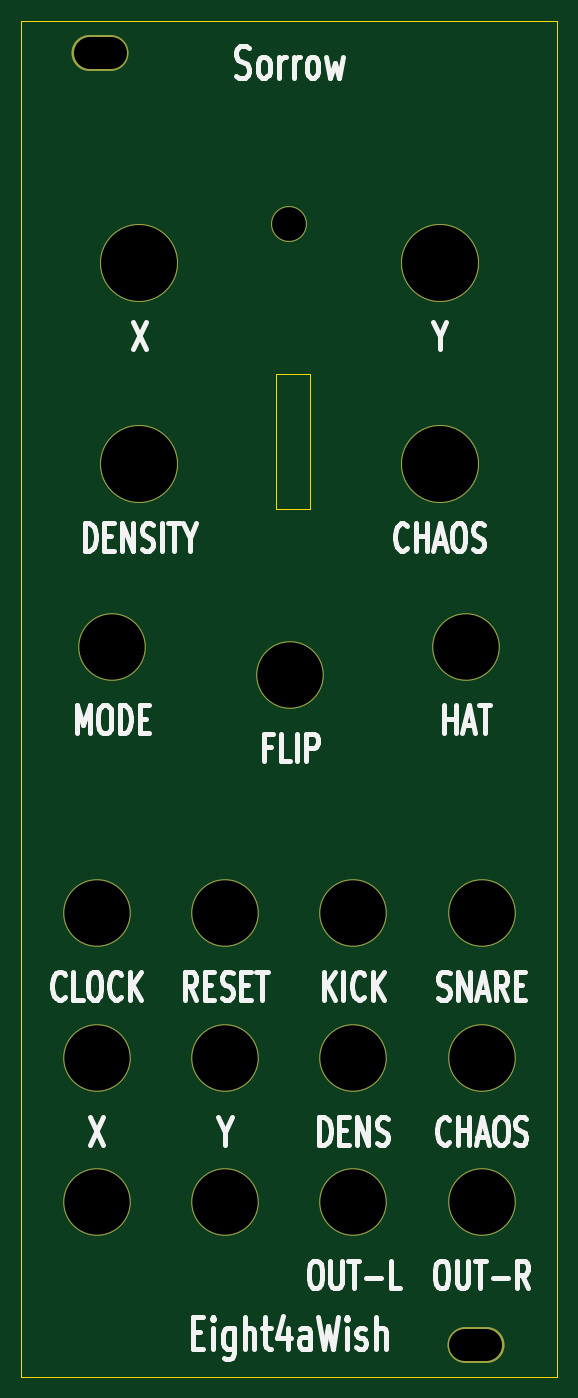
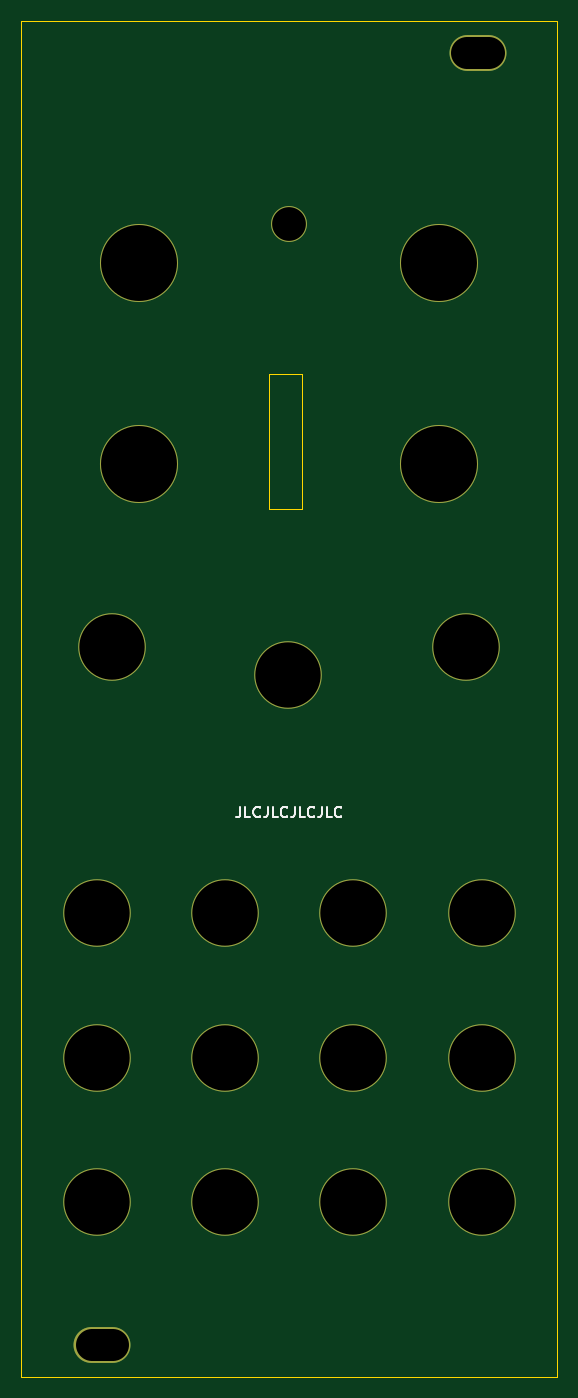
Circuit board: 9 layer files. Board 50.8 x 128.5 mm.
- bottom_copper: sorrow_10hp-B_Cu.gbl (1265 bytes)
- bottom_mask: sorrow_10hp-B_Mask.gbs (1116 bytes)
- bottom_silk: sorrow_10hp-B_Silkscreen.gbo (4703 bytes)
- outline: sorrow_10hp-Edge_Cuts.gm1 (681 bytes)
- top_copper: sorrow_10hp-F_Cu.gtl (1265 bytes)
- top_mask: sorrow_10hp-F_Mask.gts (1116 bytes)
- top_silk: sorrow_10hp-F_Silkscreen.gto (31374 bytes)
- drill: sorrow_10hp-NPTH.drl (884 bytes)
- drill: sorrow_10hp-PTH.drl (265 bytes)

=== bottom_copper: sorrow_10hp-B_Cu.gbl ===
%TF.GenerationSoftware,KiCad,Pcbnew,9.0.7*%
%TF.CreationDate,2026-08-24T06:50:24+01:00*%
%TF.ProjectId,sorrow_10hp,736f7272-6f77-45f3-9130-68702e6b6963,rev?*%
%TF.SameCoordinates,Original*%
%TF.FileFunction,Copper,L2,Bot*%
%TF.FilePolarity,Positive*%
%FSLAX46Y46*%
G04 Gerber Fmt 4.6, Leading zero omitted, Abs format (unit mm)*
G04 Created by KiCad (PCBNEW 9.0.7) date 2026-08-24 06:50:24*
%MOMM*%
%LPD*%
G01*
G04 APERTURE LIST*
%TA.AperFunction,WasherPad*%
%ADD10O,5.400000X3.400000*%
%TD*%
%TA.AperFunction,WasherPad*%
%ADD11C,3.400000*%
%TD*%
%TA.AperFunction,WasherPad*%
%ADD12C,7.400000*%
%TD*%
%TA.AperFunction,WasherPad*%
%ADD13C,6.400000*%
%TD*%
G04 APERTURE END LIST*
D10*
%TO.P,PANEL,*%
%TO.N,*%
X7500000Y-3000000D03*
D11*
X25399999Y-19252005D03*
D12*
X11175500Y-22904289D03*
X39649996Y-22904289D03*
X11175500Y-42027311D03*
X39649996Y-42027311D03*
D13*
X42155087Y-59288206D03*
X8649995Y-59288225D03*
X25502894Y-61956597D03*
X19316694Y-84561903D03*
X31483297Y-84561903D03*
X43650000Y-84561903D03*
X7149999Y-84561952D03*
X7149999Y-98311904D03*
X19316694Y-98311904D03*
X31483297Y-98311904D03*
X43650000Y-98311904D03*
X7149999Y-111900001D03*
X19316694Y-111900001D03*
X31483297Y-111900001D03*
X43650000Y-111900001D03*
D10*
X43100000Y-125500000D03*
%TD*%
M02*

=== bottom_mask: sorrow_10hp-B_Mask.gbs ===
%TF.GenerationSoftware,KiCad,Pcbnew,9.0.7*%
%TF.CreationDate,2026-08-24T06:50:24+01:00*%
%TF.ProjectId,sorrow_10hp,736f7272-6f77-45f3-9130-68702e6b6963,rev?*%
%TF.SameCoordinates,Original*%
%TF.FileFunction,Soldermask,Bot*%
%TF.FilePolarity,Negative*%
%FSLAX46Y46*%
G04 Gerber Fmt 4.6, Leading zero omitted, Abs format (unit mm)*
G04 Created by KiCad (PCBNEW 9.0.7) date 2026-08-24 06:50:24*
%MOMM*%
%LPD*%
G01*
G04 APERTURE LIST*
%ADD10O,5.400000X3.400000*%
%ADD11C,3.400000*%
%ADD12C,7.400000*%
%ADD13C,6.400000*%
G04 APERTURE END LIST*
D10*
%TO.C,PANEL*%
X7500000Y-3000000D03*
D11*
X25399999Y-19252005D03*
D12*
X11175500Y-22904289D03*
X39649996Y-22904289D03*
X11175500Y-42027311D03*
X39649996Y-42027311D03*
D13*
X42155087Y-59288206D03*
X8649995Y-59288225D03*
X25502894Y-61956597D03*
X19316694Y-84561903D03*
X31483297Y-84561903D03*
X43650000Y-84561903D03*
X7149999Y-84561952D03*
X7149999Y-98311904D03*
X19316694Y-98311904D03*
X31483297Y-98311904D03*
X43650000Y-98311904D03*
X7149999Y-111900001D03*
X19316694Y-111900001D03*
X31483297Y-111900001D03*
X43650000Y-111900001D03*
D10*
X43100000Y-125500000D03*
%TD*%
M02*

=== bottom_silk: sorrow_10hp-B_Silkscreen.gbo ===
%TF.GenerationSoftware,KiCad,Pcbnew,9.0.7*%
%TF.CreationDate,2026-08-24T06:50:24+01:00*%
%TF.ProjectId,sorrow_10hp,736f7272-6f77-45f3-9130-68702e6b6963,rev?*%
%TF.SameCoordinates,Original*%
%TF.FileFunction,Legend,Bot*%
%TF.FilePolarity,Positive*%
%FSLAX46Y46*%
G04 Gerber Fmt 4.6, Leading zero omitted, Abs format (unit mm)*
G04 Created by KiCad (PCBNEW 9.0.7) date 2026-08-24 06:50:24*
%MOMM*%
%LPD*%
G01*
G04 APERTURE LIST*
%ADD10C,0.150000*%
G04 APERTURE END LIST*
D10*
X30019048Y-74454819D02*
X30019048Y-75169104D01*
X30019048Y-75169104D02*
X30066667Y-75311961D01*
X30066667Y-75311961D02*
X30161905Y-75407200D01*
X30161905Y-75407200D02*
X30304762Y-75454819D01*
X30304762Y-75454819D02*
X30400000Y-75454819D01*
X29066667Y-75454819D02*
X29542857Y-75454819D01*
X29542857Y-75454819D02*
X29542857Y-74454819D01*
X28161905Y-75359580D02*
X28209524Y-75407200D01*
X28209524Y-75407200D02*
X28352381Y-75454819D01*
X28352381Y-75454819D02*
X28447619Y-75454819D01*
X28447619Y-75454819D02*
X28590476Y-75407200D01*
X28590476Y-75407200D02*
X28685714Y-75311961D01*
X28685714Y-75311961D02*
X28733333Y-75216723D01*
X28733333Y-75216723D02*
X28780952Y-75026247D01*
X28780952Y-75026247D02*
X28780952Y-74883390D01*
X28780952Y-74883390D02*
X28733333Y-74692914D01*
X28733333Y-74692914D02*
X28685714Y-74597676D01*
X28685714Y-74597676D02*
X28590476Y-74502438D01*
X28590476Y-74502438D02*
X28447619Y-74454819D01*
X28447619Y-74454819D02*
X28352381Y-74454819D01*
X28352381Y-74454819D02*
X28209524Y-74502438D01*
X28209524Y-74502438D02*
X28161905Y-74550057D01*
X27447619Y-74454819D02*
X27447619Y-75169104D01*
X27447619Y-75169104D02*
X27495238Y-75311961D01*
X27495238Y-75311961D02*
X27590476Y-75407200D01*
X27590476Y-75407200D02*
X27733333Y-75454819D01*
X27733333Y-75454819D02*
X27828571Y-75454819D01*
X26495238Y-75454819D02*
X26971428Y-75454819D01*
X26971428Y-75454819D02*
X26971428Y-74454819D01*
X25590476Y-75359580D02*
X25638095Y-75407200D01*
X25638095Y-75407200D02*
X25780952Y-75454819D01*
X25780952Y-75454819D02*
X25876190Y-75454819D01*
X25876190Y-75454819D02*
X26019047Y-75407200D01*
X26019047Y-75407200D02*
X26114285Y-75311961D01*
X26114285Y-75311961D02*
X26161904Y-75216723D01*
X26161904Y-75216723D02*
X26209523Y-75026247D01*
X26209523Y-75026247D02*
X26209523Y-74883390D01*
X26209523Y-74883390D02*
X26161904Y-74692914D01*
X26161904Y-74692914D02*
X26114285Y-74597676D01*
X26114285Y-74597676D02*
X26019047Y-74502438D01*
X26019047Y-74502438D02*
X25876190Y-74454819D01*
X25876190Y-74454819D02*
X25780952Y-74454819D01*
X25780952Y-74454819D02*
X25638095Y-74502438D01*
X25638095Y-74502438D02*
X25590476Y-74550057D01*
X24876190Y-74454819D02*
X24876190Y-75169104D01*
X24876190Y-75169104D02*
X24923809Y-75311961D01*
X24923809Y-75311961D02*
X25019047Y-75407200D01*
X25019047Y-75407200D02*
X25161904Y-75454819D01*
X25161904Y-75454819D02*
X25257142Y-75454819D01*
X23923809Y-75454819D02*
X24399999Y-75454819D01*
X24399999Y-75454819D02*
X24399999Y-74454819D01*
X23019047Y-75359580D02*
X23066666Y-75407200D01*
X23066666Y-75407200D02*
X23209523Y-75454819D01*
X23209523Y-75454819D02*
X23304761Y-75454819D01*
X23304761Y-75454819D02*
X23447618Y-75407200D01*
X23447618Y-75407200D02*
X23542856Y-75311961D01*
X23542856Y-75311961D02*
X23590475Y-75216723D01*
X23590475Y-75216723D02*
X23638094Y-75026247D01*
X23638094Y-75026247D02*
X23638094Y-74883390D01*
X23638094Y-74883390D02*
X23590475Y-74692914D01*
X23590475Y-74692914D02*
X23542856Y-74597676D01*
X23542856Y-74597676D02*
X23447618Y-74502438D01*
X23447618Y-74502438D02*
X23304761Y-74454819D01*
X23304761Y-74454819D02*
X23209523Y-74454819D01*
X23209523Y-74454819D02*
X23066666Y-74502438D01*
X23066666Y-74502438D02*
X23019047Y-74550057D01*
X22304761Y-74454819D02*
X22304761Y-75169104D01*
X22304761Y-75169104D02*
X22352380Y-75311961D01*
X22352380Y-75311961D02*
X22447618Y-75407200D01*
X22447618Y-75407200D02*
X22590475Y-75454819D01*
X22590475Y-75454819D02*
X22685713Y-75454819D01*
X21352380Y-75454819D02*
X21828570Y-75454819D01*
X21828570Y-75454819D02*
X21828570Y-74454819D01*
X20447618Y-75359580D02*
X20495237Y-75407200D01*
X20495237Y-75407200D02*
X20638094Y-75454819D01*
X20638094Y-75454819D02*
X20733332Y-75454819D01*
X20733332Y-75454819D02*
X20876189Y-75407200D01*
X20876189Y-75407200D02*
X20971427Y-75311961D01*
X20971427Y-75311961D02*
X21019046Y-75216723D01*
X21019046Y-75216723D02*
X21066665Y-75026247D01*
X21066665Y-75026247D02*
X21066665Y-74883390D01*
X21066665Y-74883390D02*
X21019046Y-74692914D01*
X21019046Y-74692914D02*
X20971427Y-74597676D01*
X20971427Y-74597676D02*
X20876189Y-74502438D01*
X20876189Y-74502438D02*
X20733332Y-74454819D01*
X20733332Y-74454819D02*
X20638094Y-74454819D01*
X20638094Y-74454819D02*
X20495237Y-74502438D01*
X20495237Y-74502438D02*
X20447618Y-74550057D01*
M02*

=== outline: sorrow_10hp-Edge_Cuts.gm1 ===
%TF.GenerationSoftware,KiCad,Pcbnew,9.0.7*%
%TF.CreationDate,2026-08-24T06:50:24+01:00*%
%TF.ProjectId,sorrow_10hp,736f7272-6f77-45f3-9130-68702e6b6963,rev?*%
%TF.SameCoordinates,Original*%
%TF.FileFunction,Profile,NP*%
%FSLAX46Y46*%
G04 Gerber Fmt 4.6, Leading zero omitted, Abs format (unit mm)*
G04 Created by KiCad (PCBNEW 9.0.7) date 2026-08-24 06:50:24*
%MOMM*%
%LPD*%
G01*
G04 APERTURE LIST*
%TA.AperFunction,Profile*%
%ADD10C,0.100000*%
%TD*%
G04 APERTURE END LIST*
D10*
X0Y0D02*
X50800000Y0D01*
X50800000Y-128500000D01*
X0Y-128500000D01*
X0Y0D01*
X24140000Y-33493000D02*
X27348000Y-33493000D01*
X27348000Y-46295000D01*
X24140000Y-46295000D01*
X24140000Y-33493000D01*
M02*

=== top_copper: sorrow_10hp-F_Cu.gtl ===
%TF.GenerationSoftware,KiCad,Pcbnew,9.0.7*%
%TF.CreationDate,2026-08-24T06:50:24+01:00*%
%TF.ProjectId,sorrow_10hp,736f7272-6f77-45f3-9130-68702e6b6963,rev?*%
%TF.SameCoordinates,Original*%
%TF.FileFunction,Copper,L1,Top*%
%TF.FilePolarity,Positive*%
%FSLAX46Y46*%
G04 Gerber Fmt 4.6, Leading zero omitted, Abs format (unit mm)*
G04 Created by KiCad (PCBNEW 9.0.7) date 2026-08-24 06:50:24*
%MOMM*%
%LPD*%
G01*
G04 APERTURE LIST*
%TA.AperFunction,WasherPad*%
%ADD10O,5.400000X3.400000*%
%TD*%
%TA.AperFunction,WasherPad*%
%ADD11C,3.400000*%
%TD*%
%TA.AperFunction,WasherPad*%
%ADD12C,7.400000*%
%TD*%
%TA.AperFunction,WasherPad*%
%ADD13C,6.400000*%
%TD*%
G04 APERTURE END LIST*
D10*
%TO.P,PANEL,*%
%TO.N,*%
X7500000Y-3000000D03*
D11*
X25399999Y-19252005D03*
D12*
X11175500Y-22904289D03*
X39649996Y-22904289D03*
X11175500Y-42027311D03*
X39649996Y-42027311D03*
D13*
X42155087Y-59288206D03*
X8649995Y-59288225D03*
X25502894Y-61956597D03*
X19316694Y-84561903D03*
X31483297Y-84561903D03*
X43650000Y-84561903D03*
X7149999Y-84561952D03*
X7149999Y-98311904D03*
X19316694Y-98311904D03*
X31483297Y-98311904D03*
X43650000Y-98311904D03*
X7149999Y-111900001D03*
X19316694Y-111900001D03*
X31483297Y-111900001D03*
X43650000Y-111900001D03*
D10*
X43100000Y-125500000D03*
%TD*%
M02*

=== top_mask: sorrow_10hp-F_Mask.gts ===
%TF.GenerationSoftware,KiCad,Pcbnew,9.0.7*%
%TF.CreationDate,2026-08-24T06:50:24+01:00*%
%TF.ProjectId,sorrow_10hp,736f7272-6f77-45f3-9130-68702e6b6963,rev?*%
%TF.SameCoordinates,Original*%
%TF.FileFunction,Soldermask,Top*%
%TF.FilePolarity,Negative*%
%FSLAX46Y46*%
G04 Gerber Fmt 4.6, Leading zero omitted, Abs format (unit mm)*
G04 Created by KiCad (PCBNEW 9.0.7) date 2026-08-24 06:50:24*
%MOMM*%
%LPD*%
G01*
G04 APERTURE LIST*
%ADD10O,5.400000X3.400000*%
%ADD11C,3.400000*%
%ADD12C,7.400000*%
%ADD13C,6.400000*%
G04 APERTURE END LIST*
D10*
%TO.C,PANEL*%
X7500000Y-3000000D03*
D11*
X25399999Y-19252005D03*
D12*
X11175500Y-22904289D03*
X39649996Y-22904289D03*
X11175500Y-42027311D03*
X39649996Y-42027311D03*
D13*
X42155087Y-59288206D03*
X8649995Y-59288225D03*
X25502894Y-61956597D03*
X19316694Y-84561903D03*
X31483297Y-84561903D03*
X43650000Y-84561903D03*
X7149999Y-84561952D03*
X7149999Y-98311904D03*
X19316694Y-98311904D03*
X31483297Y-98311904D03*
X43650000Y-98311904D03*
X7149999Y-111900001D03*
X19316694Y-111900001D03*
X31483297Y-111900001D03*
X43650000Y-111900001D03*
D10*
X43100000Y-125500000D03*
%TD*%
M02*

=== top_silk: sorrow_10hp-F_Silkscreen.gto (31374 bytes, source omitted) ===
=== drill: sorrow_10hp-NPTH.drl ===
M48
; DRILL file {KiCad 9.0.7} date 2026-08-24T06:50:24+0100
; FORMAT={-:-/ absolute / metric / decimal}
; #@! TF.CreationDate,2026-08-24T06:50:24+01:00
; #@! TF.GenerationSoftware,Kicad,Pcbnew,9.0.7
; #@! TF.FileFunction,NonPlated,1,2,NPTH
FMAT,2
METRIC
; #@! TA.AperFunction,NonPlated,NPTH,ComponentDrill
T1C3.000
; #@! TA.AperFunction,NonPlated,NPTH,ComponentDrill
T2C3.200
; #@! TA.AperFunction,NonPlated,NPTH,ComponentDrill
T3C6.200
; #@! TA.AperFunction,NonPlated,NPTH,ComponentDrill
T4C7.200
%
G90
G05
T2
X25.4Y-19.252
T3
X7.15Y-84.562
X7.15Y-98.312
X7.15Y-111.9
X8.65Y-59.288
X19.317Y-84.562
X19.317Y-98.312
X19.317Y-111.9
X25.503Y-61.957
X31.483Y-84.562
X31.483Y-98.312
X31.483Y-111.9
X42.155Y-59.288
X43.65Y-84.562
X43.65Y-98.312
X43.65Y-111.9
T4
X11.175Y-22.904
X11.175Y-42.027
X39.65Y-22.904
X39.65Y-42.027
T1
X6.5Y-3.0G85X8.5Y-3.0
G05
X42.1Y-125.5G85X44.1Y-125.5
G05
M30

=== drill: sorrow_10hp-PTH.drl ===
M48
; DRILL file {KiCad 9.0.7} date 2026-08-24T06:50:24+0100
; FORMAT={-:-/ absolute / metric / decimal}
; #@! TF.CreationDate,2026-08-24T06:50:24+01:00
; #@! TF.GenerationSoftware,Kicad,Pcbnew,9.0.7
; #@! TF.FileFunction,Plated,1,2,PTH
FMAT,2
METRIC
%
G90
G05
M30
